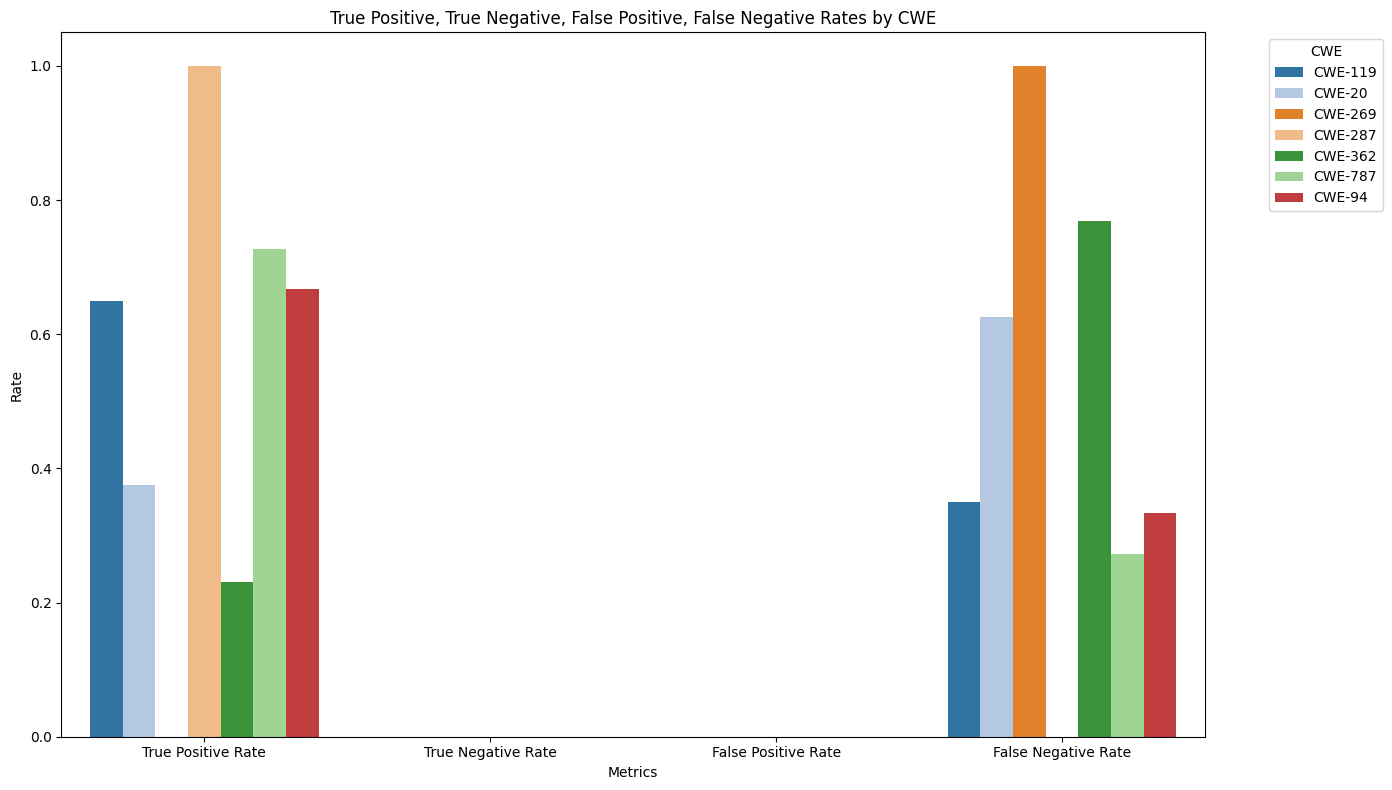

The table this chart was drawn from, first rows:
cwe, Metric, Rate
CWE-119, True Positive Rate, 0.65
CWE-20, True Positive Rate, 0.375
CWE-269, True Positive Rate, 0.0
CWE-287, True Positive Rate, 1.0
CWE-362, True Positive Rate, 0.2308
CWE-787, True Positive Rate, 0.7273
CWE-94, True Positive Rate, 0.6667
CWE-119, True Negative Rate, 0.0
CWE-20, True Negative Rate, 0.0
CWE-269, True Negative Rate, 0.0
CWE-287, True Negative Rate, 0.0
CWE-362, True Negative Rate, 0.0
CWE-787, True Negative Rate, 0.0
CWE-94, True Negative Rate, 0.0
CWE-119, False Positive Rate, 0.0
CWE-20, False Positive Rate, 0.0
CWE-269, False Positive Rate, 0.0
CWE-287, False Positive Rate, 0.0
CWE-362, False Positive Rate, 0.0
CWE-787, False Positive Rate, 0.0
CWE-94, False Positive Rate, 0.0
CWE-119, False Negative Rate, 0.35
CWE-20, False Negative Rate, 0.625
CWE-269, False Negative Rate, 1.0
CWE-287, False Negative Rate, 0.0
CWE-362, False Negative Rate, 0.7692
CWE-787, False Negative Rate, 0.2727
CWE-94, False Negative Rate, 0.3333
